Run: headless pygame with SDL's dummy video driver; simulated clock (each Clock.tick advances the game by its frame time, no real sleeping); random seed 0; keys injected as events and as key.get_pressed() state; mouse plan: one left click at the window centre at the start of phase 2, then a move to the lower-right quarter at the start of phase 3; restart key SPACE tapped at the start of phases 3 and 4.
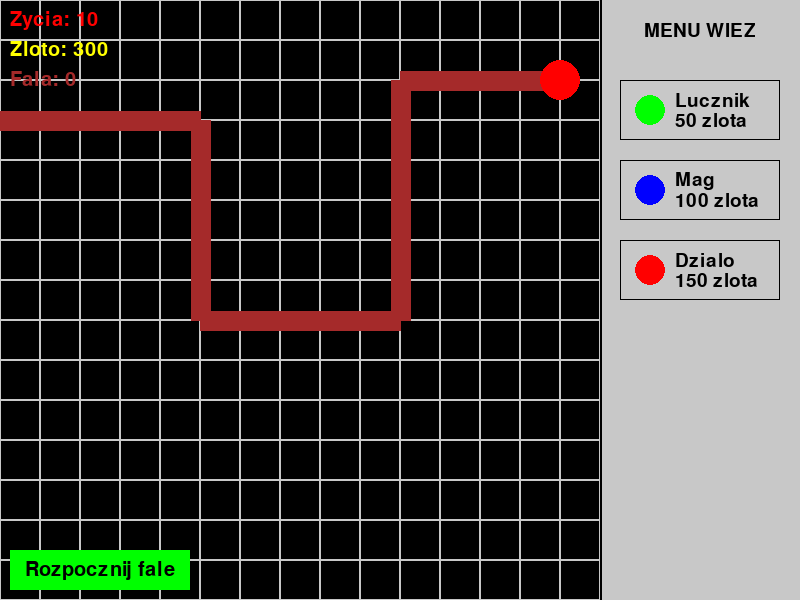
Frame 1 of 4 · flips 1–60 · no input
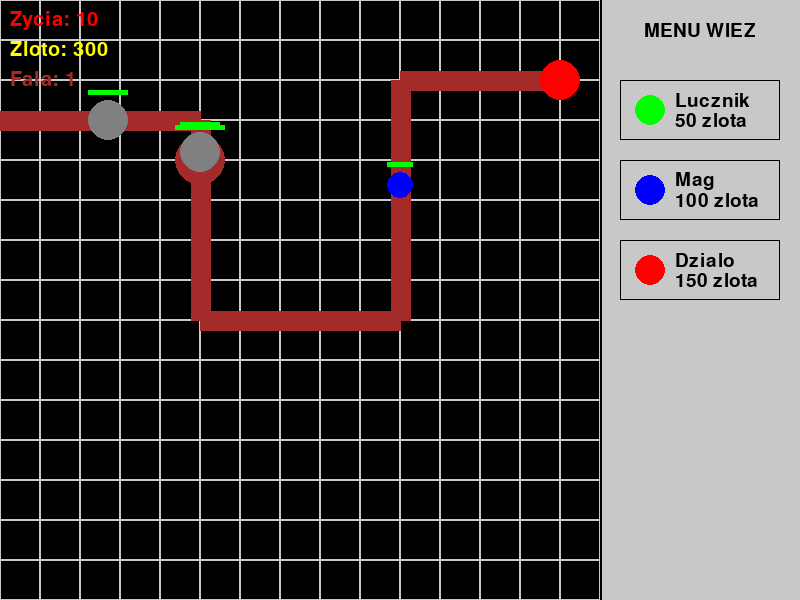
Frame 2 of 4 · flips 61–180 · clicked the window centre · tapped SPACE, RETURN · held RIGHT (→), D
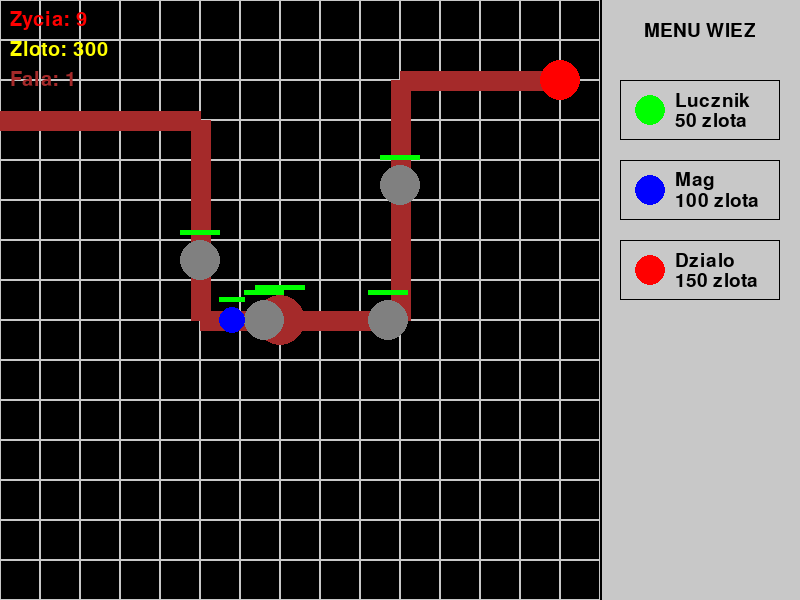
Frame 3 of 4 · flips 181–300 · moved the mouse to the lower-right quarter · tapped SPACE · held DOWN (↓), S
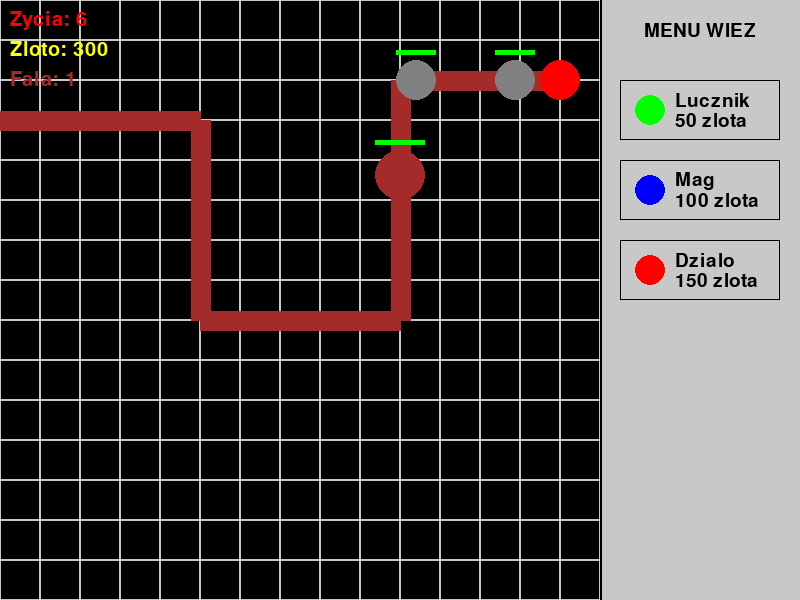
Frame 4 of 4 · flips 301–420 · tapped SPACE · held LEFT (←), A, UP (↑), W

The pygame program that drew these frames:

import pygame
import math
import random
from enum import Enum

pygame.init()

WIDTH, HEIGHT = 800, 600
GRID_SIZE = 40
TOWER_MENU_WIDTH = 200
GAME_AREA_WIDTH = WIDTH - TOWER_MENU_WIDTH

WHITE = (255, 255, 255)
BLACK = (0, 0, 0)
RED = (255, 0, 0)
GREEN = (0, 255, 0)
BLUE = (0, 0, 255)
YELLOW = (255, 255, 0)
PURPLE = (128, 0, 128)
BROWN = (165, 42, 42)
GRAY = (128, 128, 128)
LIGHT_GRAY = (200, 200, 200)

screen = pygame.display.set_mode((WIDTH, HEIGHT))
pygame.display.set_caption("Tower Defense Game")
clock = pygame.time.Clock()

path = [
    (0, 3 * GRID_SIZE),
    (5 * GRID_SIZE, 3 * GRID_SIZE),
    (5 * GRID_SIZE, 8 * GRID_SIZE),
    (10 * GRID_SIZE, 8 * GRID_SIZE),
    (10 * GRID_SIZE, 2 * GRID_SIZE),
    (14 * GRID_SIZE, 2 * GRID_SIZE)
]


class TowerType(Enum):
    ARCHER = 1
    MAGIC = 2
    CANNON = 3


class EnemyType(Enum):
    NORMAL = 1
    FAST = 2
    ARMORED = 3
    BOSS = 4


class Tower:
    def __init__(self, x, y, tower_type):
        self.x = x
        self.y = y
        self.tower_type = tower_type
        self.level = 1
        self.target = None
        self.cooldown = 0

        if tower_type == TowerType.ARCHER:
            self.range = 3 * GRID_SIZE
            self.damage = 10
            self.fire_rate = 30
            self.cost = 50
            self.upgrade_cost = 30
            self.color = GREEN
        elif tower_type == TowerType.MAGIC:
            self.range = 2.5 * GRID_SIZE
            self.damage = 15
            self.fire_rate = 45
            self.cost = 100
            self.upgrade_cost = 60
            self.aoe_radius = 1 * GRID_SIZE
            self.color = BLUE
        elif tower_type == TowerType.CANNON:
            self.range = 4 * GRID_SIZE
            self.damage = 40
            self.fire_rate = 75
            self.cost = 150
            self.upgrade_cost = 90
            self.color = RED

    def upgrade(self):
        self.level += 1

        if self.tower_type == TowerType.ARCHER:
            self.damage += 5
            self.range += 0.5 * GRID_SIZE
            self.fire_rate -= 3
            self.upgrade_cost = int(self.upgrade_cost * 1.5)
        elif self.tower_type == TowerType.MAGIC:
            self.damage += 8
            self.range += 0.3 * GRID_SIZE
            self.aoe_radius += 0.2 * GRID_SIZE
            self.upgrade_cost = int(self.upgrade_cost * 1.5)
        elif self.tower_type == TowerType.CANNON:
            self.damage += 15
            self.range += 0.2 * GRID_SIZE
            self.fire_rate -= 5
            self.upgrade_cost = int(self.upgrade_cost * 1.5)

    def find_target(self, enemies):
        self.target = None
        closest_enemy = None
        min_distance = float('inf')

        for enemy in enemies:
            distance = math.sqrt((self.x - enemy.x) ** 2 + (self.y - enemy.y) ** 2)
            if distance <= self.range:
                if self.tower_type == TowerType.ARCHER:
                    if closest_enemy is None or enemy.speed > closest_enemy.speed:
                        closest_enemy = enemy
                        min_distance = distance
                elif self.tower_type == TowerType.MAGIC:
                    if closest_enemy is None or enemy.path_position > closest_enemy.path_position:
                        closest_enemy = enemy
                        min_distance = distance
                elif self.tower_type == TowerType.CANNON:
                    if closest_enemy is None or enemy.health > closest_enemy.health:
                        closest_enemy = enemy
                        min_distance = distance

        self.target = closest_enemy

    def attack(self, enemies):
        if self.cooldown <= 0 and self.target:
            if self.tower_type == TowerType.ARCHER:
                self.target.take_damage(self.damage)
                self.cooldown = self.fire_rate
            elif self.tower_type == TowerType.MAGIC:
                for enemy in enemies:
                    distance = math.sqrt((self.target.x - enemy.x) ** 2 + (self.target.y - enemy.y) ** 2)
                    if distance <= self.aoe_radius:
                        enemy.take_damage(self.damage)
                self.cooldown = self.fire_rate
            elif self.tower_type == TowerType.CANNON:
                self.target.take_damage(self.damage)
                self.cooldown = self.fire_rate
        else:
            self.cooldown -= 1

    def draw(self, surface):
        pygame.draw.circle(surface, self.color, (self.x, self.y), GRID_SIZE // 2)

        font = pygame.font.SysFont(None, 20)
        level_text = font.render(str(self.level), True, BLACK)
        level_rect = level_text.get_rect(center=(self.x, self.y))
        surface.blit(level_text, level_rect)

        if game.selected_tower == self:
            pygame.draw.circle(surface, self.color, (self.x, self.y), self.range, 1)

        if self.target and self.cooldown <= 5:
            pygame.draw.line(surface, YELLOW, (self.x, self.y), (self.target.x, self.target.y), 2)


class Enemy:
    def __init__(self, enemy_type, wave):
        self.enemy_type = enemy_type
        self.path_position = 0
        self.x, self.y = path[0]
        self.progress = 0
        self.dead = False
        self.reached_end = False

        wave_multiplier = 1 + wave * 0.2

        if enemy_type == EnemyType.NORMAL:
            self.max_health = 50 * wave_multiplier
            self.speed = 0.02
            self.reward = 5
            self.color = GRAY
            self.size = GRID_SIZE // 2
        elif enemy_type == EnemyType.FAST:
            self.max_health = 30 * wave_multiplier
            self.speed = 0.04
            self.reward = 10
            self.color = BLUE
            self.size = GRID_SIZE // 3
        elif enemy_type == EnemyType.ARMORED:
            self.max_health = 100 * wave_multiplier
            self.speed = 0.01
            self.reward = 15
            self.color = BROWN
            self.size = GRID_SIZE // 2 + 5
        elif enemy_type == EnemyType.BOSS:
            self.max_health = 300 * wave_multiplier
            self.speed = 0.005
            self.reward = 50
            self.color = PURPLE
            self.size = GRID_SIZE // 2 + 10

        self.health = self.max_health

    def move(self):
        if self.path_position < len(path) - 1:
            start_x, start_y = path[self.path_position]
            end_x, end_y = path[self.path_position + 1]

            self.progress += self.speed

            if self.progress >= 1:
                self.path_position += 1
                self.progress = 0

                if self.path_position >= len(path) - 1:
                    self.reached_end = True
                    return

                start_x, start_y = path[self.path_position]
                end_x, end_y = path[self.path_position + 1]

            self.x = start_x + (end_x - start_x) * self.progress
            self.y = start_y + (end_y - start_y) * self.progress
        else:
            self.reached_end = True

    def take_damage(self, damage):
        self.health -= damage
        if self.health <= 0:
            self.dead = True

    def draw(self, surface):
        pygame.draw.circle(surface, self.color, (int(self.x), int(self.y)), self.size)

        health_bar_length = self.size * 2
        health_ratio = self.health / self.max_health
        health_bar_width = health_bar_length * health_ratio

        pygame.draw.rect(surface, RED, (int(self.x - health_bar_length // 2),
                                        int(self.y - self.size - 10),
                                        health_bar_length, 5))

        pygame.draw.rect(surface, GREEN, (int(self.x - health_bar_length // 2),
                                          int(self.y - self.size - 10),
                                          int(health_bar_width), 5))


class Game:
    def __init__(self):
        self.towers = []
        self.enemies = []
        self.lives = 10
        self.gold = 300
        self.wave = 0
        self.wave_in_progress = False
        self.enemies_spawned = 0
        self.enemies_to_spawn = 0
        self.spawn_delay = 0
        self.selected_tower = None
        self.selected_tower_type = None
        self.game_over = False
        self.wave_completed = False

    def start_wave(self):
        if not self.wave_in_progress and not self.game_over:
            self.wave += 1
            self.enemies_to_spawn = 5 + self.wave * 2
            self.enemies_spawned = 0
            self.wave_in_progress = True
            self.spawn_delay = 0
            self.wave_completed = False

    def spawn_enemy(self):
        if self.enemies_spawned < self.enemies_to_spawn:
            if self.spawn_delay <= 0:
                enemy_type_roll = random.random()

                if self.wave % 5 == 0 and random.random() < 0.2:
                    enemy_type = EnemyType.BOSS
                elif enemy_type_roll < 0.6:
                    enemy_type = EnemyType.NORMAL
                elif enemy_type_roll < 0.8:
                    enemy_type = EnemyType.FAST
                else:
                    enemy_type = EnemyType.ARMORED

                self.enemies.append(Enemy(enemy_type, self.wave))
                self.enemies_spawned += 1
                self.spawn_delay = 30
            else:
                self.spawn_delay -= 1

    def place_tower(self, x, y, tower_type):
        if x >= GAME_AREA_WIDTH:
            return False

        grid_x = (x // GRID_SIZE) * GRID_SIZE + GRID_SIZE // 2
        grid_y = (y // GRID_SIZE) * GRID_SIZE + GRID_SIZE // 2

        for tower in self.towers:
            if tower.x == grid_x and tower.y == grid_y:
                return False

        for i in range(len(path) - 1):
            start_x, start_y = path[i]
            end_x, end_y = path[i + 1]

            if start_x == end_x:
                if abs(grid_x - start_x) < GRID_SIZE and min(start_y, end_y) - GRID_SIZE < grid_y < max(start_y,
                                                                                                        end_y) + GRID_SIZE:
                    return False
            else:
                if abs(grid_y - start_y) < GRID_SIZE and min(start_x, end_x) - GRID_SIZE < grid_x < max(start_x,
                                                                                                        end_x) + GRID_SIZE:
                    return False

        new_tower = Tower(grid_x, grid_y, tower_type)

        if self.gold >= new_tower.cost:
            self.gold -= new_tower.cost
            self.towers.append(new_tower)
            return True

        return False

    def upgrade_selected_tower(self):
        if self.selected_tower:
            if self.gold >= self.selected_tower.upgrade_cost:
                self.gold -= self.selected_tower.upgrade_cost
                self.selected_tower.upgrade()
                return True
        return False

    def sell_selected_tower(self):
        if self.selected_tower:
            refund = self.selected_tower.cost // 2
            for _ in range(1, self.selected_tower.level):
                refund += self.selected_tower.upgrade_cost // 2

            self.gold += refund
            self.towers.remove(self.selected_tower)
            self.selected_tower = None
            return True
        return False

    def select_tower(self, x, y):
        for tower in self.towers:
            distance = math.sqrt((tower.x - x) ** 2 + (tower.y - y) ** 2)
            if distance <= GRID_SIZE // 2:
                self.selected_tower = tower
                return True

        self.selected_tower = None
        return False

    def update(self):
        if self.game_over:
            return

        if self.wave_in_progress:
            self.spawn_enemy()

            if self.enemies_spawned >= self.enemies_to_spawn and not self.enemies:
                self.wave_in_progress = False
                self.wave_completed = True

        enemies_to_remove = []
        for enemy in self.enemies:
            enemy.move()

            if enemy.dead:
                self.gold += enemy.reward
                enemies_to_remove.append(enemy)
            elif enemy.reached_end:
                self.lives -= 1
                enemies_to_remove.append(enemy)
                if self.lives <= 0:
                    self.game_over = True

        for enemy in enemies_to_remove:
            if enemy in self.enemies:
                self.enemies.remove(enemy)

        for tower in self.towers:
            tower.find_target(self.enemies)
            tower.attack(self.enemies)

    def draw(self, surface):
        surface.fill(BLACK)

        for x in range(0, GAME_AREA_WIDTH, GRID_SIZE):
            for y in range(0, HEIGHT, GRID_SIZE):
                pygame.draw.rect(surface, LIGHT_GRAY, (x, y, GRID_SIZE, GRID_SIZE), 1)

        for i in range(len(path) - 1):
            start_x, start_y = path[i]
            end_x, end_y = path[i + 1]
            pygame.draw.line(surface, BROWN, (start_x, start_y), (end_x, end_y), GRID_SIZE // 2)

        pygame.draw.circle(surface, RED, path[-1], GRID_SIZE // 2)

        for tower in self.towers:
            tower.draw(surface)

        for enemy in self.enemies:
            enemy.draw(surface)

        self.draw_tower_menu(surface)

        self.draw_game_info(surface)

        if self.game_over:
            font = pygame.font.SysFont(None, 72)
            game_over_text = font.render("GAME OVER", True, RED)
            game_over_rect = game_over_text.get_rect(center=(WIDTH // 2, HEIGHT // 2))
            surface.blit(game_over_text, game_over_rect)

            font = pygame.font.SysFont(None, 36)
            wave_text = font.render(f"Przetrwane fale: {self.wave}", True, WHITE)
            wave_rect = wave_text.get_rect(center=(WIDTH // 2, HEIGHT // 2 + 50))
            surface.blit(wave_text, wave_rect)

        elif self.wave_completed:
            font = pygame.font.SysFont(None, 36)
            wave_text = font.render(f"Fala {self.wave} ukonczona!", True, GREEN)
            wave_rect = wave_text.get_rect(center=(WIDTH // 2, HEIGHT // 2))
            surface.blit(wave_text, wave_rect)

            next_wave_text = font.render("Nacisnij SPACJE aby rozpoczac nastepna fale", True, WHITE)
            next_wave_rect = next_wave_text.get_rect(center=(WIDTH // 2, HEIGHT // 2 + 40))
            surface.blit(next_wave_text, next_wave_rect)

    def draw_tower_menu(self, surface):
        pygame.draw.rect(surface, LIGHT_GRAY, (GAME_AREA_WIDTH, 0, TOWER_MENU_WIDTH, HEIGHT))
        pygame.draw.line(surface, BLACK, (GAME_AREA_WIDTH, 0), (GAME_AREA_WIDTH, HEIGHT), 2)

        font = pygame.font.SysFont(None, 28)
        title_text = font.render("MENU WIEZ", True, BLACK)
        title_rect = title_text.get_rect(center=(GAME_AREA_WIDTH + TOWER_MENU_WIDTH // 2, 30))
        surface.blit(title_text, title_rect)

        tower_options = [
            (TowerType.ARCHER, "Lucznik", GREEN, 50),
            (TowerType.MAGIC, "Mag", BLUE, 100),
            (TowerType.CANNON, "Dzialo", RED, 150)
        ]

        for i, (tower_type, name, color, cost) in enumerate(tower_options):
            button_y = 80 + i * 80
            button_rect = pygame.Rect(GAME_AREA_WIDTH + 20, button_y, TOWER_MENU_WIDTH - 40, 60)

            if self.selected_tower_type == tower_type:
                pygame.draw.rect(surface, YELLOW, button_rect, 3)
            else:
                pygame.draw.rect(surface, BLACK, button_rect, 1)

            pygame.draw.circle(surface, color, (GAME_AREA_WIDTH + 50, button_y + 30), 15)

            name_text = font.render(name, True, BLACK)
            name_rect = name_text.get_rect(midleft=(GAME_AREA_WIDTH + 75, button_y + 20))
            surface.blit(name_text, name_rect)

            cost_text = font.render(f"{cost} zlota", True, BLACK)
            cost_rect = cost_text.get_rect(midleft=(GAME_AREA_WIDTH + 75, button_y + 40))
            surface.blit(cost_text, cost_rect)

        if self.selected_tower:
            info_y = 330
            pygame.draw.line(surface, BLACK,
                             (GAME_AREA_WIDTH + 20, info_y),
                             (WIDTH - 20, info_y), 2)

            tower = self.selected_tower
            tower_types = {
                TowerType.ARCHER: "Lucznik",
                TowerType.MAGIC: "Mag",
                TowerType.CANNON: "Dzialo"
            }

            tower_info = [
                f"Typ: {tower_types[tower.tower_type]}",
                f"Poziom: {tower.level}",
                f"Obrazenia: {tower.damage}",
                f"Zasieg: {tower.range // GRID_SIZE} pol",
                f"Koszt ulepszenia: {tower.upgrade_cost}"
            ]

            for i, info in enumerate(tower_info):
                info_text = font.render(info, True, BLACK)
                info_rect = info_text.get_rect(topleft=(GAME_AREA_WIDTH + 30, info_y + 20 + i * 25))
                surface.blit(info_text, info_rect)

            upgrade_y = info_y + 160
            upgrade_rect = pygame.Rect(GAME_AREA_WIDTH + 20, upgrade_y, TOWER_MENU_WIDTH - 40, 40)
            pygame.draw.rect(surface, GREEN if self.gold >= tower.upgrade_cost else GRAY, upgrade_rect)

            upgrade_text = font.render("ULEPSZ", True, BLACK)
            upgrade_text_rect = upgrade_text.get_rect(center=(GAME_AREA_WIDTH + TOWER_MENU_WIDTH // 2, upgrade_y + 20))
            surface.blit(upgrade_text, upgrade_text_rect)

            sell_y = upgrade_y + 50
            sell_rect = pygame.Rect(GAME_AREA_WIDTH + 20, sell_y, TOWER_MENU_WIDTH - 40, 40)
            pygame.draw.rect(surface, RED, sell_rect)

            sell_text = font.render("SPRZEDAJ", True, BLACK)
            sell_text_rect = sell_text.get_rect(center=(GAME_AREA_WIDTH + TOWER_MENU_WIDTH // 2, sell_y + 20))
            surface.blit(sell_text, sell_text_rect)

    def draw_game_info(self, surface):
        font = pygame.font.SysFont(None, 30)

        lives_text = font.render(f"Zycia: {self.lives}", True, RED)
        surface.blit(lives_text, (10, 10))

        gold_text = font.render(f"Zloto: {self.gold}", True, YELLOW)
        surface.blit(gold_text, (10, 40))

        wave_text = font.render(f"Fala: {self.wave}", True, BROWN)
        surface.blit(wave_text, (10, 70))

        if not self.wave_in_progress and not self.game_over and not self.wave_completed:
            start_rect = pygame.Rect(10, HEIGHT - 50, 180, 40)
            pygame.draw.rect(surface, GREEN, start_rect)

            start_text = font.render("Rozpocznij fale", True, BLACK)
            start_text_rect = start_text.get_rect(center=(start_rect.centerx, start_rect.centery))
            surface.blit(start_text, start_text_rect)


def main():
    global game
    game = Game()
    running = True

    while running:
        for event in pygame.event.get():
            if event.type == pygame.QUIT:
                running = False

            elif event.type == pygame.MOUSEBUTTONDOWN:
                x, y = pygame.mouse.get_pos()

                if x > GAME_AREA_WIDTH:
                    for i, tower_type in enumerate([TowerType.ARCHER, TowerType.MAGIC, TowerType.CANNON]):
                        button_y = 80 + i * 80
                        button_rect = pygame.Rect(GAME_AREA_WIDTH + 20, button_y, TOWER_MENU_WIDTH - 40, 60)
                        if button_rect.collidepoint(x, y):
                            game.selected_tower_type = tower_type
                            game.selected_tower = None

                    if game.selected_tower:
                        upgrade_y = 330 + 160
                        upgrade_rect = pygame.Rect(GAME_AREA_WIDTH + 20, upgrade_y, TOWER_MENU_WIDTH - 40, 40)
                        if upgrade_rect.collidepoint(x, y):
                            game.upgrade_selected_tower()

                        sell_y = upgrade_y + 50
                        sell_rect = pygame.Rect(GAME_AREA_WIDTH + 20, sell_y, TOWER_MENU_WIDTH - 40, 40)
                        if sell_rect.collidepoint(x, y):
                            game.sell_selected_tower()

                else:
                    if not game.wave_in_progress and not game.game_over:
                        start_rect = pygame.Rect(10, HEIGHT - 50, 180, 40)
                        if start_rect.collidepoint(x, y):
                            game.start_wave()

                    elif game.selected_tower_type:
                        game.place_tower(x, y, game.selected_tower_type)
                    else:
                        game.select_tower(x, y)

            elif event.type == pygame.KEYDOWN:
                if event.key == pygame.K_SPACE and not game.wave_in_progress and not game.game_over:
                    game.start_wave()

        game.update()

        game.draw(screen)
        pygame.display.flip()

        clock.tick(60)

    pygame.quit()


if __name__ == "__main__":
    main()
